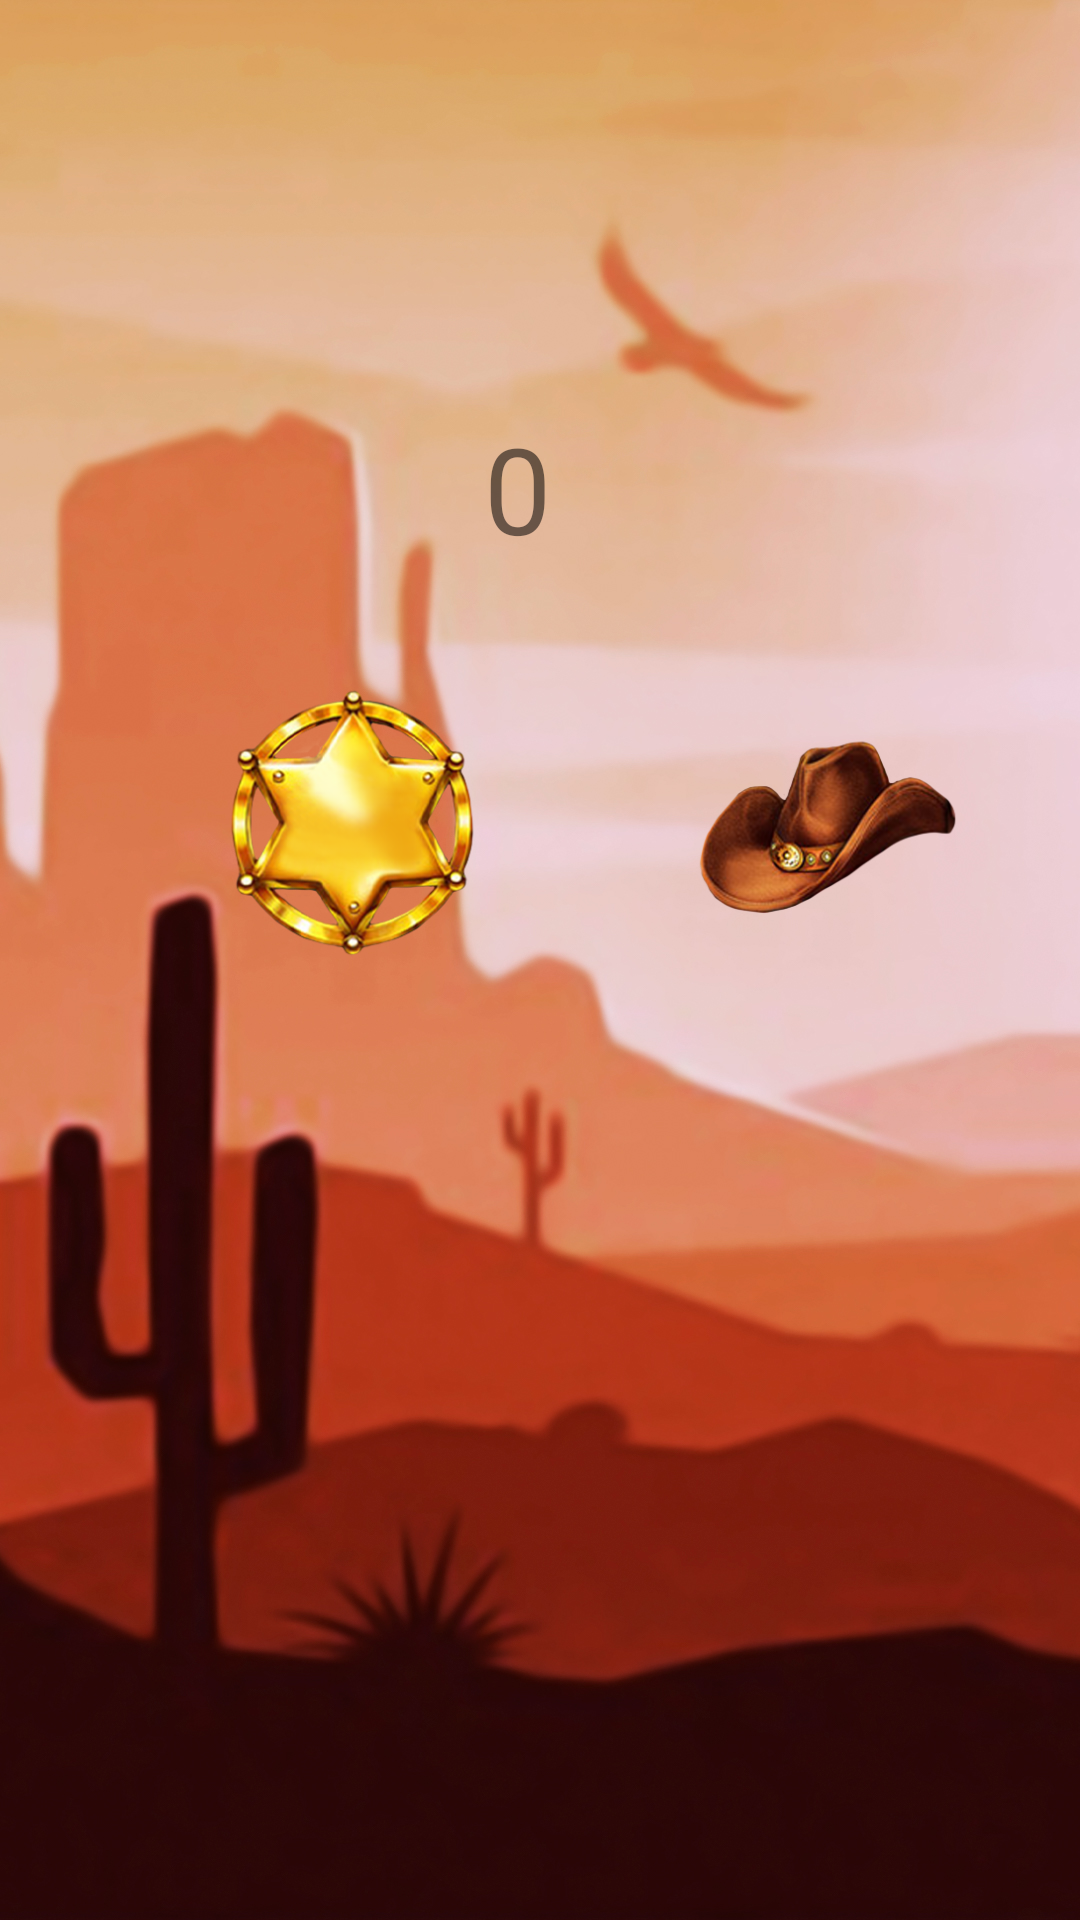

Reconstruct the res/layout file that produces this screen, plus the resources it refers to.
<!-- AndroidManifest.xml: application theme Theme.Game21 -->
<!-- res/layout/activity_main.xml -->
<?xml version="1.0" encoding="utf-8"?>
<androidx.constraintlayout.widget.ConstraintLayout xmlns:android="http://schemas.android.com/apk/res/android"
    xmlns:app="http://schemas.android.com/apk/res-auto"
    xmlns:tools="http://schemas.android.com/tools"
    android:layout_width="match_parent"
    android:layout_height="match_parent"
    tools:context=".MainActivity">

    <ImageView
        android:id="@+id/imageView3"
        android:layout_width="0dp"
        android:layout_height="0dp"
        android:scaleType="centerCrop"
        app:layout_constraintBottom_toBottomOf="parent"
        app:layout_constraintEnd_toEndOf="parent"
        app:layout_constraintStart_toStartOf="parent"
        app:layout_constraintTop_toTopOf="parent"
        app:srcCompat="@drawable/bg" />

    <ImageView
        android:id="@+id/imageView"
        android:layout_width="173dp"
        android:layout_height="169dp"
        android:layout_marginStart="32dp"
        app:layout_constraintBottom_toBottomOf="parent"
        app:layout_constraintStart_toStartOf="parent"
        app:layout_constraintTop_toTopOf="parent"
        app:layout_constraintVertical_bias="0.402"
        app:srcCompat="@drawable/ic_slot_10" />

    <ImageView
        android:id="@+id/imageView2"
        android:layout_width="173dp"
        android:layout_height="169dp"
        app:layout_constraintBottom_toBottomOf="parent"
        app:layout_constraintEnd_toEndOf="parent"
        app:layout_constraintHorizontal_bias="0.787"
        app:layout_constraintStart_toEndOf="@+id/imageView"
        app:layout_constraintTop_toTopOf="parent"
        app:layout_constraintVertical_bias="0.418"
        app:srcCompat="@drawable/ic_slot_1" />

    <TextView
        android:id="@+id/textView"
        android:layout_width="wrap_content"
        android:layout_height="wrap_content"
        android:layout_marginTop="136dp"
        android:text="0"
        android:textSize="40sp"
        app:layout_constraintEnd_toEndOf="parent"
        app:layout_constraintHorizontal_bias="0.478"
        app:layout_constraintStart_toStartOf="parent"
        app:layout_constraintTop_toTopOf="parent" />

</androidx.constraintlayout.widget.ConstraintLayout>
<!-- resources referenced by this layout -->
<resources>
  <!-- drawable bg: jpg bitmap (drawable, 491019 bytes) -->
  <!-- drawable ic_slot_1: png bitmap (drawable, 63058 bytes) -->
  <!-- drawable ic_slot_10: png bitmap (drawable, 115766 bytes) -->
  <style name="Theme.Game21" parent="Theme.MaterialComponents.DayNight.NoActionBar">
          
          <item name="colorPrimary">@color/purple_500</item>
          <item name="colorPrimaryVariant">@color/purple_700</item>
          <item name="colorOnPrimary">@color/white</item>
          
          <item name="colorSecondary">@color/teal_200</item>
          <item name="colorSecondaryVariant">@color/teal_700</item>
          <item name="colorOnSecondary">@color/black</item>
          
          <item name="android:statusBarColor" tools:targetApi="l">?attr/colorPrimaryVariant</item>
          
  
      </style>
  <!-- not gathered from this repository: default colours our renderer supplied (Android Studio template values) -->
  <color name="purple_500">#FF6200EE</color>
  <color name="purple_700">#FF3700B3</color>
  <color name="teal_200">#FF03DAC5</color>
  <color name="teal_700">#FF018786</color>
  <color name="black">#FF000000</color>
  <color name="white">#FFFFFFFF</color>
</resources>
